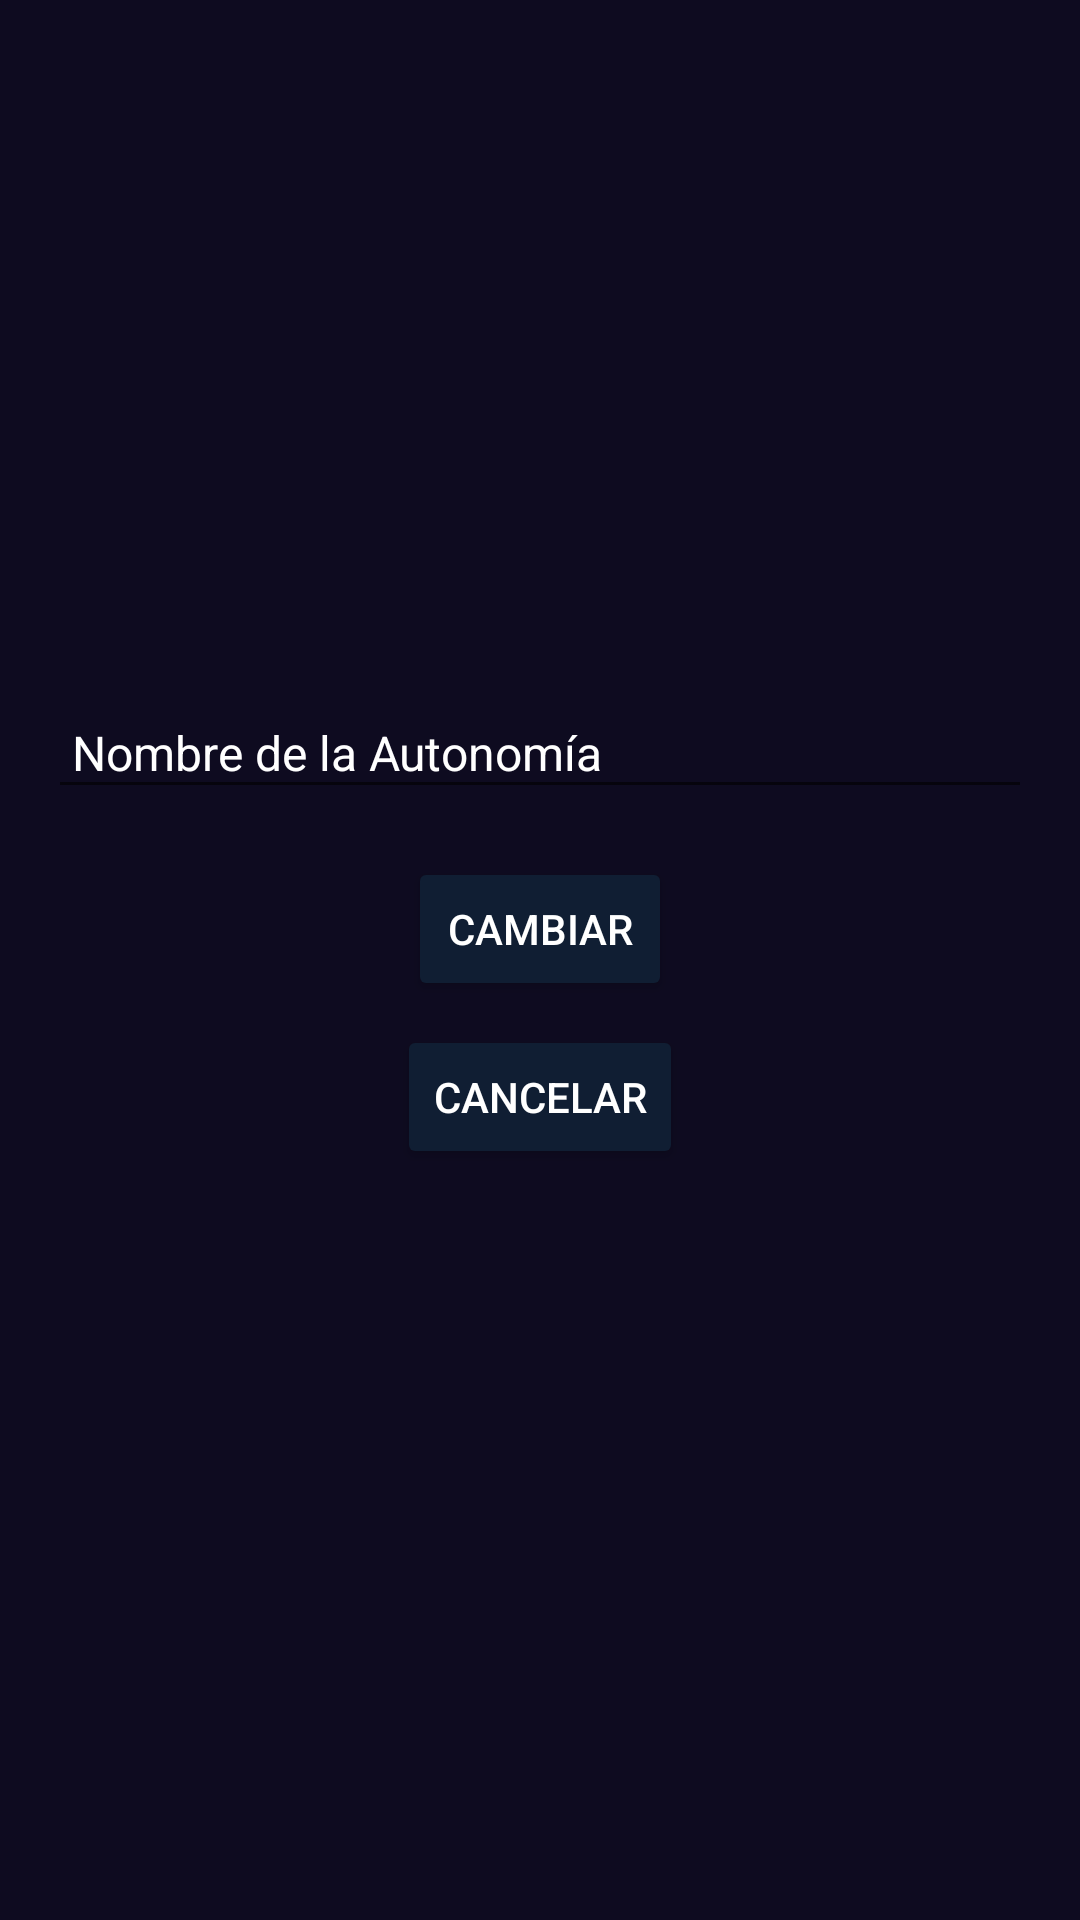

Here is an Android app screen rendered from its layout file. Give the layout XML and the strings, colors and styles it references.
<!-- AndroidManifest.xml: application theme Theme.Prueba1_final_u2_utad -->
<!-- res/layout/activity_edit_autonomia.xml -->
<?xml version="1.0" encoding="utf-8"?>
<LinearLayout xmlns:android="http://schemas.android.com/apk/res/android"
    android:layout_width="match_parent"
    android:layout_height="match_parent"
    android:background="@color/background_app"
    android:orientation="vertical"
    android:padding="16dp">

    
    <ImageView
        android:id="@+id/imageViewBandera"
        android:layout_width="200dp"
        android:layout_height="200dp"
        android:layout_gravity="center_horizontal"
        android:layout_marginBottom="16dp"
        android:contentDescription="@string/iv_bandera" />

    
    <EditText
        android:id="@+id/editTextNombre"
        android:layout_width="match_parent"
        android:layout_height="wrap_content"
        android:hint="@string/tv_nombreAuton"
        android:importantForAutofill="yes"
        android:inputType="textPersonName"
        android:padding="8dp"
        android:textColor="@color/white"
        android:textColorHint="@color/white"
        android:textSize="16sp" />

    
    <Button
        android:id="@+id/buttonCambiar"
        android:layout_width="wrap_content"
        android:layout_height="wrap_content"
        android:layout_gravity="center_horizontal"
        android:layout_marginTop="16dp"
        android:backgroundTint="@color/background_component"
        android:text="@string/bt_cambiar"
        android:textColor="@color/white" />

    
    <Button
        android:id="@+id/buttonCancelar"
        android:layout_width="wrap_content"
        android:layout_height="wrap_content"
        android:layout_gravity="center_horizontal"
        android:layout_marginTop="8dp"
        android:backgroundTint="@color/background_component"
        android:text="@string/bt_cancelar"
        android:textColor="@color/white" />
</LinearLayout>
<!-- resources referenced by this layout -->
<resources>
  <color name="background_app">#0E0B20</color>
  <color name="background_component">#101E33</color>
  <color name="white">#FFFFFFFF</color>
  <string name="bt_cambiar">Cambiar</string>
  <string name="bt_cancelar">Cancelar</string>
  <string name="iv_bandera">bandera</string>
  <string name="tv_nombreAuton">Nombre de la Autonomía</string>
  <style name="Theme.Prueba1_final_u2_utad" parent="Base.Theme.Prueba1_final_u2_utad" />
  <style name="Base.Theme.Prueba1_final_u2_utad" parent="Theme.AppCompat.Light.DarkActionBar">
          <item name="colorPrimary">@color/purple_500</item>
          <item name="colorPrimaryDark">@color/purple_700</item>
          <item name="colorAccent">@color/teal_200</item>
      </style>
  <color name="purple_500">#6200EE</color>
  <color name="purple_700">#3700B3</color>
  <color name="teal_200">#03DAC5</color>
</resources>
